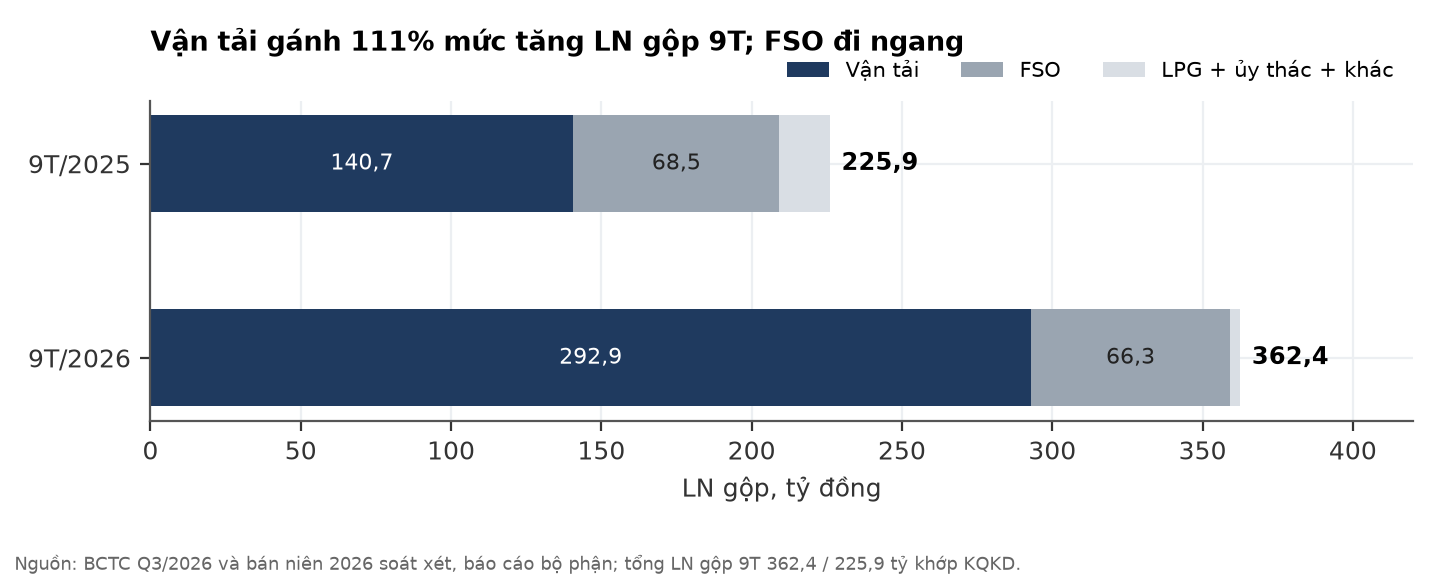

The table this chart was drawn from, first rows:
mang, lng_9t_25, lng_9t_26
Vận tải, 140.7, 292.9
FSO, 68.5, 66.3
LPG + ủy thác + khác, 16.7, 3.2
